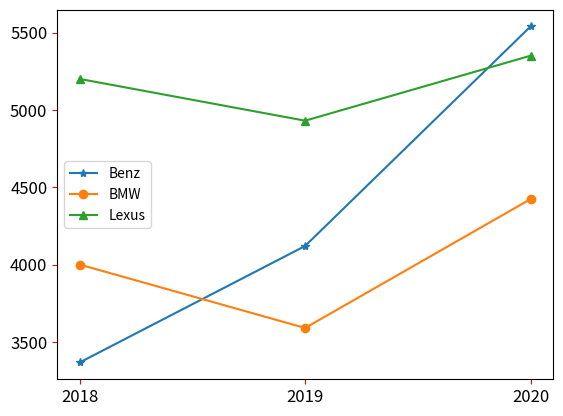

Reproduce this figure in Python.
import matplotlib.pyplot as plt

Benz = [3367, 4120, 5539]               # Benz線條
BMW = [4000, 3590, 4423]                # BMW線條
Lexus = [5200, 4930, 5350]              # Lexus線條

seq = [2018, 2019, 2020]                # 年度
plt.xticks(seq)                         # 設定x軸刻度
lineBenz, = plt.plot(seq, Benz, '-*', label='Benz')
lineBMW, = plt.plot(seq, BMW, '-o', label='BMW')
lineLexus, = plt.plot(seq, Lexus, '-^', label='Lexus')

plt.legend(handles=[lineBenz, lineBMW, lineLexus], loc=6)
plt.tick_params(axis='both', labelsize=12, color='red')

plt.show()
